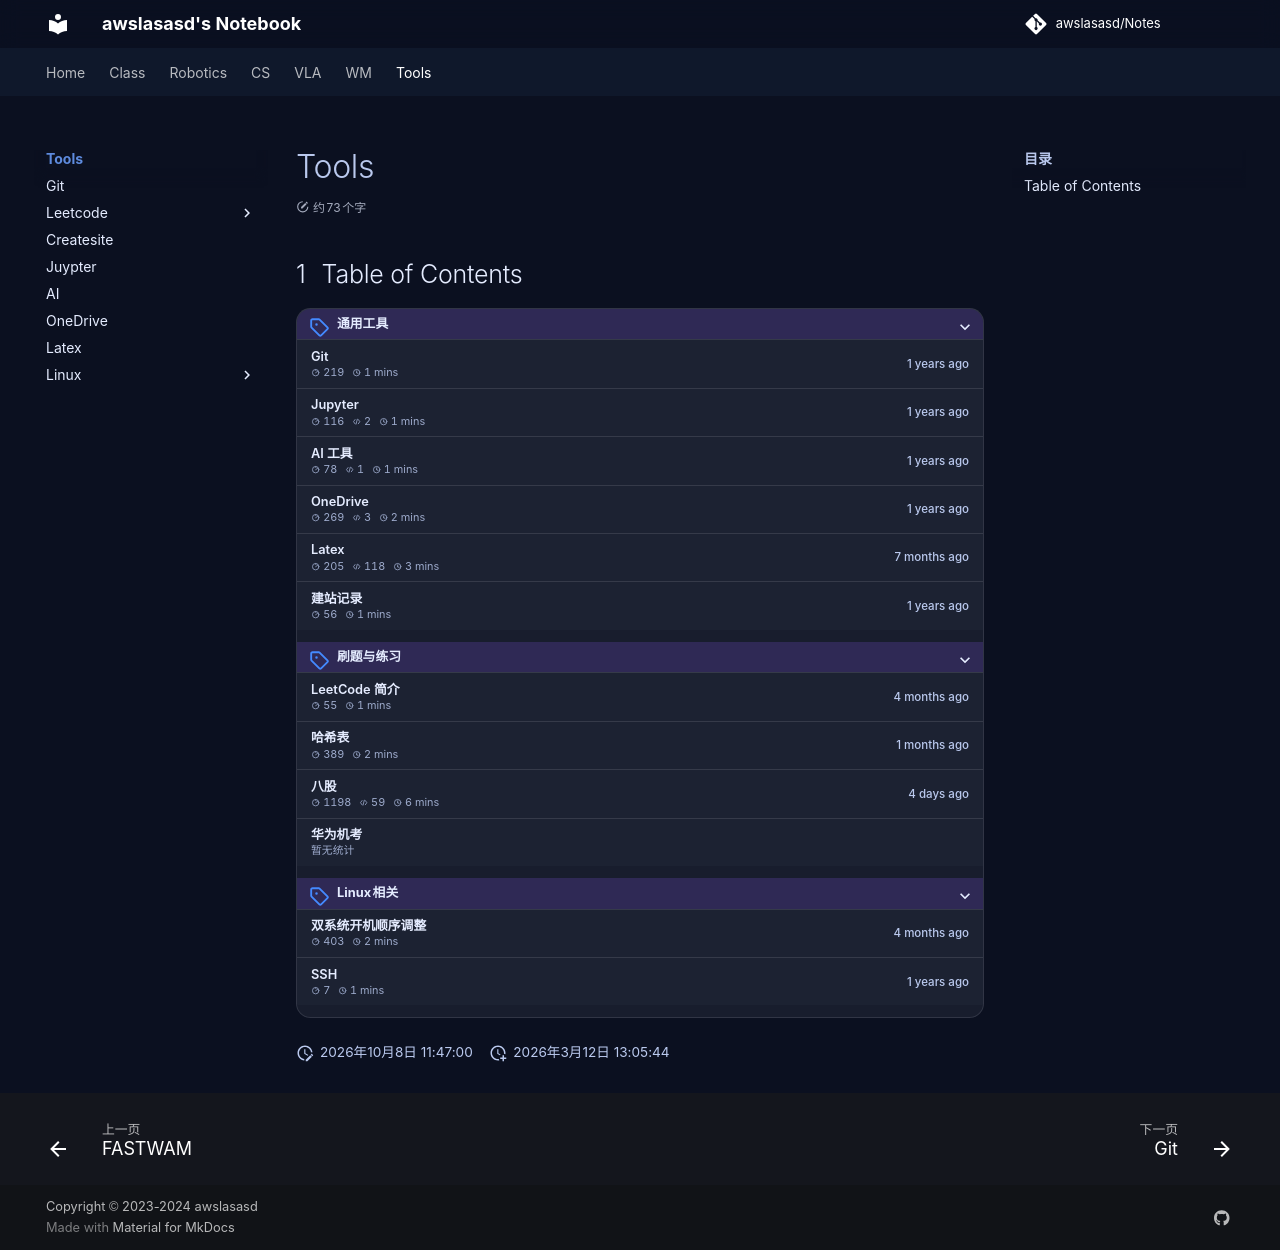

repository: awslasasd/awslasasd.github.io · page: Tools/index.html · generator: mkdocs

# Tools

## Table of Contents

{{ BEGIN_TOC }}
- 通用工具:
    - Git: Git/
    - Jupyter: Juypter/
    - AI 工具: AI/
    - OneDrive: OneDrive/
    - Latex: latex/
    - 建站记录: Createsite/
- 刷题与练习:
    - LeetCode 简介: LeetCode/T_L00_Introduction/
    - 哈希表 : LeetCode/T_L01_HashMap.md
    - 八股 : LeetCode/T_L000_about.md
    - 华为机考 : LeetCode/T_L01_HaweiAI.md
- Linux 相关:
    - 双系统开机顺序调整: Linux/linux/
    - SSH: Linux/ssh/
{{ END_TOC }}
